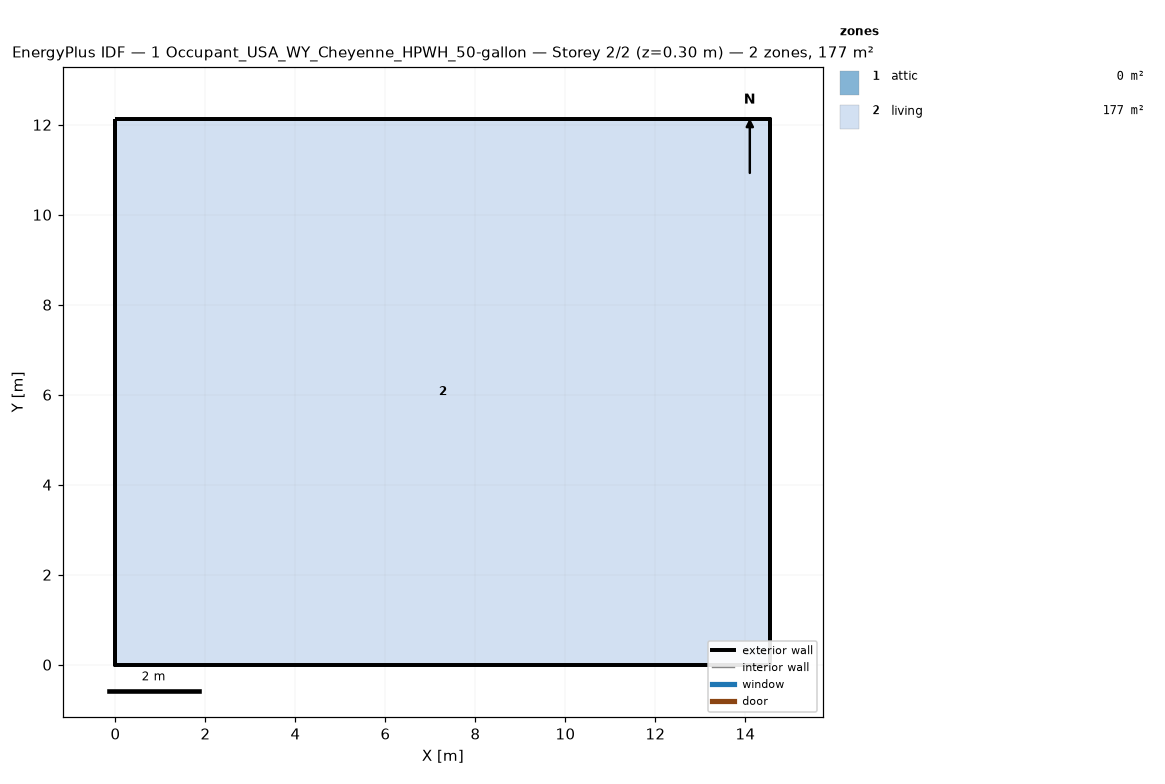
=== STOREY PLAN SPEC (per zone: floor XY polygon, exterior-wall plan segments, windows/doors) ===
zone 1: attic  (0.0 m²)
  exterior wall: (14.55, 0.00) – (14.55, 12.13) – (14.55, 6.06)  [18.2 m]
  exterior wall: (0.00, 12.13) – (0.00, 0.00) – (0.00, 6.06)  [18.2 m]
zone 2: living  (176.5 m²)
  floor: (0.00, 0.00) (0.00, 12.13) (14.55, 12.13) (14.55, 0.00)
  exterior wall: (0.00, 0.00) – (14.55, 0.00)  [14.6 m]
  exterior wall: (14.55, 0.00) – (14.55, 12.13)  [12.1 m]
  exterior wall: (14.55, 12.13) – (0.00, 12.13)  [14.6 m]
  exterior wall: (0.00, 12.13) – (0.00, 0.00)  [12.1 m]

=== DERIVED (storey summary) ===
Building: 1 Occupant_USA_WY_Cheyenne_HPWH_50-gallon
Storey: 2 of 2  (floor level z = 0.30 m)
Storey gross floor area: 176.5 m²
Zones on this storey: 2
  - attic: floor 0.0 m²; exterior wall 36.4 m (24.5 m²); WWR 0.0%
  - living: floor 176.5 m²; exterior wall 53.4 m (146.4 m²); WWR 0.0%
Zone adjacency: (none detected)